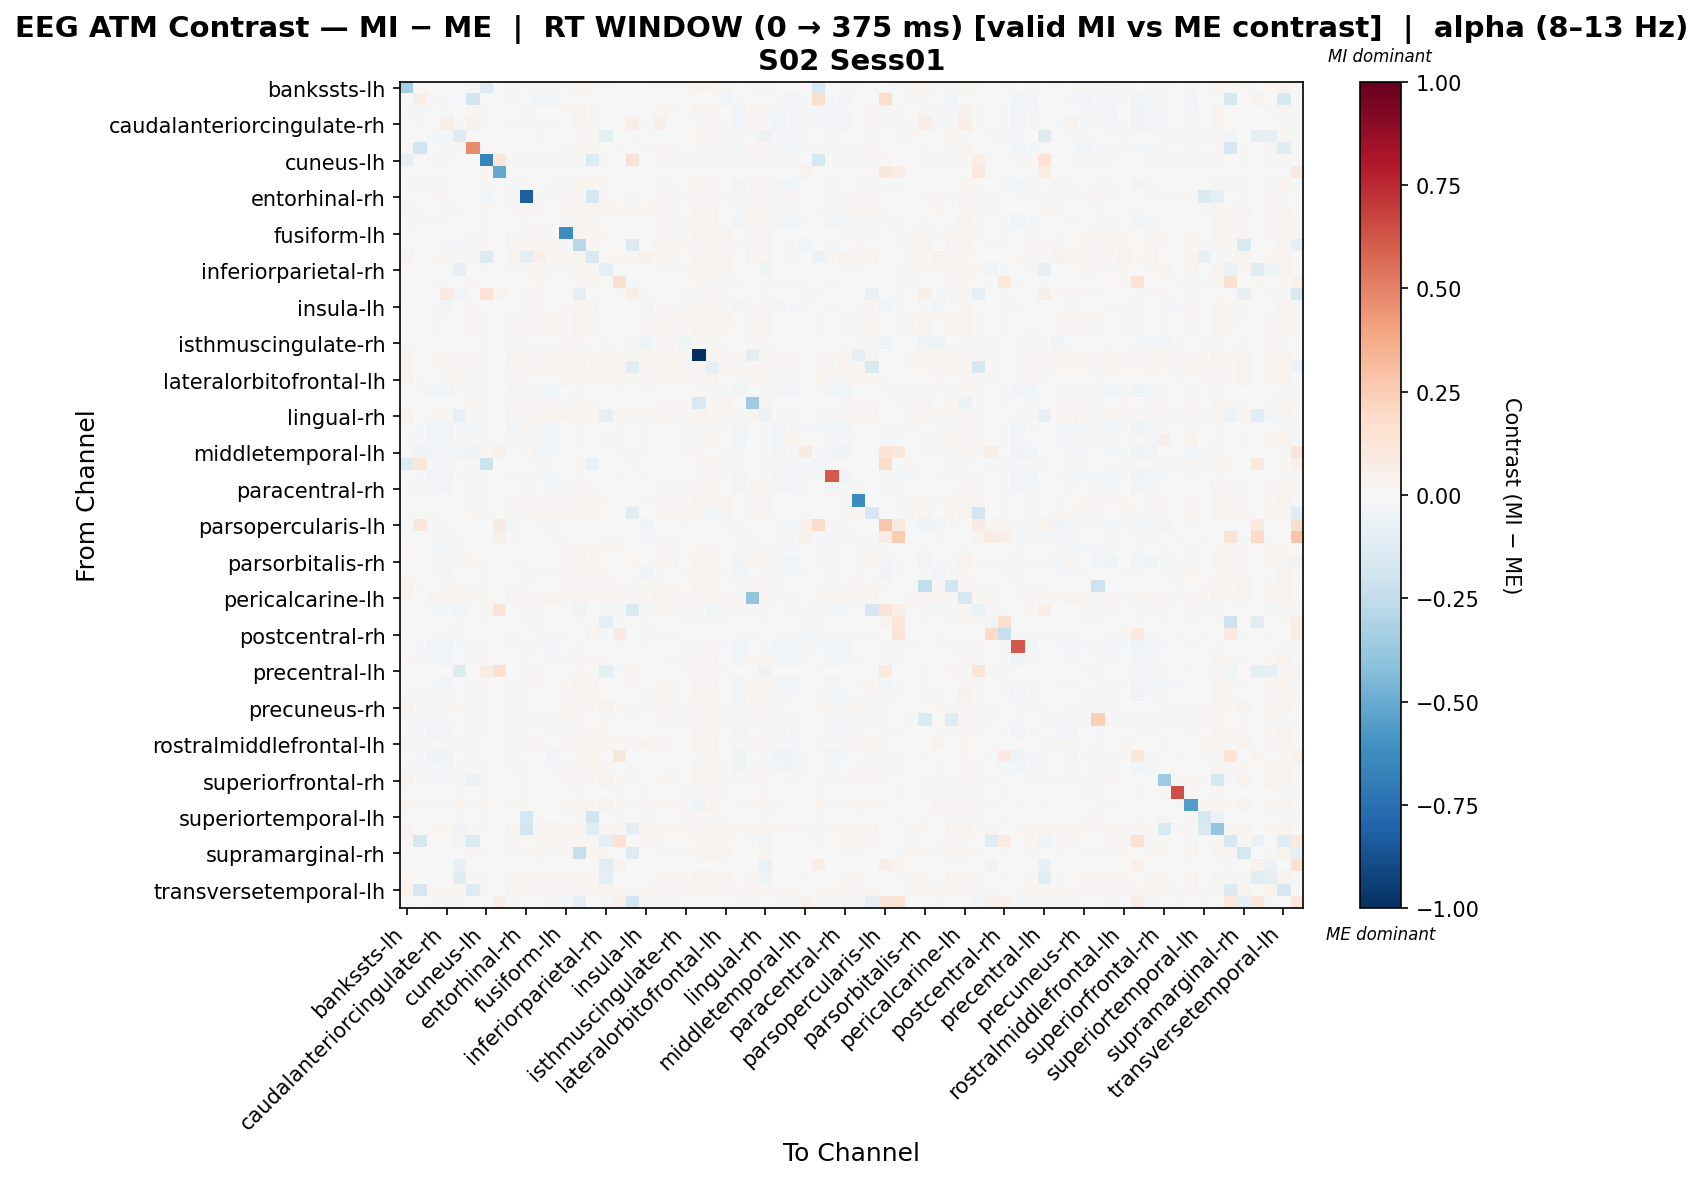

Source data for this figure (header and first rows):
, bankssts-lh, bankssts-rh, caudalanteriorcingulate-lh, caudalanteriorcingulate-rh, caudalmiddlefrontal-lh, caudalmiddlefrontal-rh, cuneus-lh, cuneus-rh, entorhinal-lh, entorhinal-rh, frontalpole-lh, frontalpole-rh, fusiform-lh, fusiform-rh, inferiorparietal-lh, inferiorparietal-rh, inferiortemporal-lh, inferiortemporal-rh, insula-lh, insula-rh, isthmuscingulate-lh, isthmuscingulate-rh, lateraloccipital-lh
bankssts-lh, -0.333, 0.0, -1.1093238404544658e-05, -0.004927, 0.002622, 0.01014, -0.1371, 0.0, 0.01497, 0.01344, 0.02746, 0.01122, 0.01378, 0.02545, 0.01672, 0.009131, -0.0004396, 0.001457, 0.005706, 0.01062, 0.01185, 0.014, 0.03194
bankssts-rh, 0.0, 0.05571, -0.02298, -0.02298, 0.0, -0.181, 0.0, 0.0, -0.01478, 0.0, -0.02463, -0.02463, 0.0, 0.0, 0.0, 0.0, 0.0, 0.0, 0.0, 0.0, 0.0, 0.0, 0.0
caudalanteriorcingulate-lh, 0.009478, -0.01198, -0.003112, -0.01682, -0.007332, 0.01225, 0.0111, 0.0, -0.003528, 0.01387, 0.004999, 0.003021, 0.01026, 0.03338, 0.0219, -0.004203, 0.005379, 0.0002125, -0.003751, 0.02832, 0.02119, 0.007322, 0.02905
caudalanteriorcingulate-rh, -0.003428, -0.01198, -0.001734, 0.06891, -0.01763, 0.03974, 0.01147, 0.0, -0.01655, 0.01366, -0.01314, 0.009852, -0.003173, 0.02957, 0.008729, -0.005869, -0.002651, 0.05562, -0.01757, 0.05595, 0.003238, 0.007665, 0.01366
caudalmiddlefrontal-lh, 0.002175, 0.0, -0.01428, -0.0201, -0.1261, 0.008827, 0.0, 0.0, 0.003585, 0.0, 0.01685, -0.002437, 0.001575, 0.01002, 0.01444, -0.1007, -2.9998659257312515e-05, -0.01809, -0.004852, -0.00183, -0.006645, 0.0, 0.01685
caudalmiddlefrontal-rh, 0.014, -0.1895, -0.006074, -0.009892, 0.01145, 0.4765, 0.0, 0.0, 0.00115, 0.0, -0.007264, -0.0009016, 0.014, 0.02036, 0.01782, 0.007635, 0.01909, 0.002545, 0.01186, 0.02672, 0.014, 0.0, 0.01527
cuneus-lh, -0.0837, 0.0, 0.01265, 0.01335, 0.0, 0.0, -0.6655, 0.1112, 0.01195, 0.01335, 0.008434, 0.01406, 0.01335, 0.01265, -0.1369, 0.01476, 0.0, 0.1433, 0.004217, 0.01335, 0.01406, 0.01406, 0.01406
cuneus-rh, 0.0, 0.0, 0.0, 0.0, 0.0, 0.0, 0.02651, -0.5126, 0.0, 0.0, 0.0, 0.0, 0.0, 0.0, 0.0, 0.0, 0.0, 0.0, 0.0, 0.0, 0.0, 0.0, 0.0
entorhinal-lh, 0.01292, -0.008363, -0.01702, -0.02248, 0.003334, -0.001885, 0.0106, 0.0, -0.0106, 0.01338, 0.007767, -0.009347, 0.01216, 0.0311, 0.01935, 0.008123, 0.0003458, 0.00483, -0.006102, 0.01115, 0.01145, 0.003267, 0.03073
entorhinal-rh, 0.0141, 0.0, 0.01297, 0.01354, 0.0, 0.0, -0.02611, 0.0, 0.01241, -0.8214, 0.009587, 0.0141, 0.01354, 0.01297, -0.1697, 0.01297, 0.0, 0.01072, 0.006204, 0.01354, 0.0141, 0.0141, 0.0141
frontalpole-lh, 0.02944, -0.01279, -0.003476, -0.01, 0.0155, -0.005468, 0.009069, 0.0, 0.01351, 0.01231, 0.01135, 0.005832, 0.02944, 0.03253, 0.02442, 0.02341, 0.01958, 0.01555, 0.02025, 0.02764, 0.02063, 0.006742, 0.0296
frontalpole-rh, 0.01058, -0.01279, -0.018, -0.02214, 4.782662451052989e-05, 0.000471, 0.01176, 0.0, -0.005776, 0.01344, 0.003182, -0.005904, 0.01078, 0.0291, 0.01929, 0.006235, 0.0009725, 0.00234, -0.00233, 0.01849, 0.01419, 0.009084, 0.03036
fusiform-lh, 0.01339, 0.0, 0.001461, -0.00382, 0.002918, 0.01073, 0.01184, 0.0, 0.01478, 0.01354, 0.02856, 0.01166, -0.6316, 0.02735, 0.01763, 0.008887, 4.052827345563943e-05, 0.002415, 0.007683, 0.01089, 0.01254, 0.0141, 0.03308
fusiform-rh, 0.00982, 0.0, -0.00659, -0.01254, -0.01584, 0.01464, 0.0111, 0.0, 0.02639, 0.01387, 0.02788, 0.01815, 0.0149, -0.274, 0.01956, -0.0009923, 0.004286, -0.1404, -0.005111, 0.03095, 0.02226, 0.01331, 0.0304
inferiorparietal-lh, 0.02634, 0.0, 0.02249, 0.01523, 0.01452, 0.01452, -0.135, 0.0, 0.03406, -0.09503, 0.04816, 0.02997, 0.02634, 0.03247, -0.161, 0.0143, 0.01996, 0.02251, 0.05157, 0.02974, 0.01748, 0.007502, 0.02474
inferiorparietal-rh, 0.01418, 0.0, -0.004428, -0.00643, -0.07615, 0.007013, 0.01319, 0.0, 0.01289, 0.01319, 0.02457, 0.008826, 0.01258, 0.02276, 0.01315, -0.1005, -0.002365, -0.0001521, 0.0009989, 0.007922, 0.008, 0.01382, 0.0296
inferiortemporal-lh, -0.001996, 0.0, -0.007841, -0.01369, 0.001525, 0.01399, 0.0, 0.0, 0.001949, 0.0, 0.0181, 0.0004727, -0.001996, 0.01688, 0.0181, -0.005373, 0.1523, -0.00812, 0.003425, 0.0002184, -0.0005442, 0.0, 0.01728
inferiortemporal-rh, -0.004115, 0.0, -0.006872, 0.09071, -0.02688, 0.0, 0.142, 0.03309, 0.002133, 0.01269, 0.01329, -0.002435, -0.002435, -0.08896, 0.004229, -0.007608, -0.01512, 0.06314, -0.01218, 0.003209, 0.002001, 0.01208, 0.01208
insula-lh, 0.01082, 0.0, -0.01646, -0.02428, -0.004445, 0.008046, 0.007249, 0.0, -0.005536, 0.01178, 0.01972, -0.003247, 0.01169, 0.02742, 0.02998, 0.002884, 0.003384, 0.003215, -0.02873, 0.01522, 0.009076, -0.01641, 0.02824
insula-rh, 0.01159, 0.0, 0.01024, 0.00844, 0.000777, 0.02293, 0.01147, 0.0, 0.01073, 0.01366, 0.02651, 0.01811, 0.01026, 0.03135, 0.01936, 0.005523, -7.580333848106855e-06, 0.006754, 0.0102, 0.0199, 0.01496, 0.01366, 0.02929
isthmuscingulate-lh, 0.01248, 0.0, 0.01523, 0.0001276, -0.005421, 0.02157, 0.01223, 0.0, 0.01661, 0.01339, 0.02893, 0.01836, 0.01189, 0.03174, 0.02215, 0.002671, 0.004384, -9.545794588492901e-05, 0.01021, 0.0191, 0.01772, 0.01398, 0.03162
isthmuscingulate-rh, 0.01398, 0.0, -0.004394, -0.003812, 0.0, 0.0, 0.01223, 0.0, -0.01358, 0.01339, -0.003587, 0.001071, 0.01339, 0.01281, 0.0005823, 0.01398, 0.0, 0.01048, -0.05439, 0.01339, 0.01398, -0.04194, 0.01398
lateraloccipital-lh, 0.03146, 0.0, 0.0203, 0.01423, 0.01582, 0.01165, 0.01223, 0.0, 0.03138, 0.01339, 0.02846, 0.03062, 0.03088, 0.03196, 0.01806, 0.02729, 0.01915, 0.01048, 0.02414, 0.02755, 0.02313, 0.01398, -1.0
lateraloccipital-rh, 0.03244, 0.0, 0.01827, 0.01355, 0.01888, 0.008655, 0.01061, 0.0, 0.03086, 0.01355, 0.02713, 0.02693, 0.03086, 0.02929, 0.01593, 0.02831, 0.01574, -0.1055, 0.02202, 0.02457, 0.01926, 0.01296, 0.02949
lateralorbitofrontal-lh, 0.0323, -0.01279, -0.006885, -0.01072, 0.01843, -0.008925, 0.0111, 0.0, 0.01152, 0.01387, 0.003937, 0.004309, 0.0323, 0.02999, 0.01659, 0.028, 0.01668, 0.0111, 0.01164, 0.02528, 0.01946, 0.008397, 0.03087
lateralorbitofrontal-rh, -0.003607, -0.01125, -0.02752, -0.02618, -0.01223, -0.01636, 0.01223, 0.0, -0.02861, 0.01339, -0.01318, -0.02687, -0.004954, 0.01052, 0.0005823, -0.002842, -0.01911, 0.003601, -0.02199, -0.004189, 0.004037, 0.006818, 0.01398
lingual-lh, 0.01124, 0.0, 0.007249, 0.0006894, -0.002426, 0.01934, 0.01184, 0.0, 0.01507, 0.01354, 0.02689, 0.01918, 0.0115, 0.02838, 0.01945, 0.004196, 0.002031, 0.0008276, 0.006393, 0.02109, 0.01458, 0.0141, -0.154
lingual-rh, 0.03203, 0.0, 0.02091, 0.01366, -0.07998, 0.01337, 0.01147, 0.0, 0.03039, 0.01366, 0.02766, 0.03203, 0.03149, 0.03094, 0.01947, -0.08271, 0.01783, 0.01093, 0.02438, 0.03037, 0.02369, 0.01366, 0.03149
medialorbitofrontal-lh, -0.004255, -0.01217, -0.03056, -0.02998, -0.01506, -0.01725, 0.01223, 0.0, -0.02391, 0.01339, -0.01402, -0.02679, -0.004045, 0.008055, 0.0005823, -0.005047, -0.01744, 0.00097, -0.02277, -0.001667, 0.003671, 0.008903, 0.01398
medialorbitofrontal-rh, 0.0126, -0.01279, -0.02752, -0.02612, 0.009442, -0.0177, 0.01184, 0.0, -0.02143, 0.01354, -0.01402, -0.02708, 0.001042, 0.01297, 0.001128, 0.02755, -0.01841, 0.005695, -0.018, -0.006548, 0.004058, 0.009182, 0.0141
middletemporal-lh, -0.001573, -0.03729, -0.03071, -0.03019, -0.02575, -0.03729, 0.01559, 0.04301, -0.006858, 0.01364, -0.02611, -0.02625, -0.002092, 0.003112, 0.0, 0.0008946, -0.01574, -0.02042, -0.02146, 0.0022, 0.004149, 0.01559, 0.01559
middletemporal-rh, -0.1342, 0.1117, -0.01415, -0.01698, 0.005426, 0.00802, -0.2151, 0.0, 0.0008442, 0.0, 0.01693, -0.005088, -0.0006322, 0.01235, -0.06639, -0.0007851, -0.002414, -0.00812, -0.0003528, -0.005547, -0.00425, 0.0, 0.01693
paracentral-lh, -0.005282, -0.01198, -0.02945, -0.02868, -0.01454, -0.01698, 0.01024, 0.0, -0.02282, 0.01309, -0.01159, -0.02749, -0.004517, 0.009063, 0.002845, -0.007755, -0.0176, 0.003333, -0.02086, -0.001652, 0.002567, 0.006524, 0.01252
paracentral-rh, 0.01392, -0.01464, -0.02298, -0.02922, 0.001465, -0.009379, 0.01037, 0.0, -0.001694, 0.01325, 0.004487, -0.0136, 0.01393, 0.02628, 0.01791, 0.007506, -0.0001044, 0.001894, -0.003941, 0.01139, 0.01027, 0.008769, 0.03062
parahippocampal-lh, 0.01374, 0.0, 0.0003702, -0.003924, 0.003463, 0.01036, 0.01184, 0.0, 0.01364, 0.01354, 0.02748, 0.01186, 0.01318, 0.02769, 0.01808, 0.008847, -0.0003568, 0.00278, 0.008228, 0.01085, 0.01132, 0.0141, 0.03199
parahippocampal-rh, 0.011, 0.0, 0.01093, 0.000475, -0.004716, 0.02201, 0.0111, 0.0, 0.01672, 0.01387, 0.02787, 0.01878, 0.0119, 0.02993, 0.02092, 0.001562, 0.003538, -0.1103, 0.00702, 0.02148, 0.01675, 0.01331, 0.02982
parsopercularis-lh, 0.0, 0.1117, -0.02039, -0.02039, 0.0, -0.007416, 0.0, 0.09099, -0.0241, 0.0, -0.01854, -0.01854, 0.0, 0.0, 0.0, 0.0, 0.0, 0.0, -0.03337, 0.0, 0.0, -0.02225, 0.0
parsopercularis-rh, -0.01852, 0.0, -0.01775, -0.01698, -0.01312, 0.0, 0.0, 0.05027, -0.01698, 0.0, 0.0, -0.01852, -0.01852, -0.003087, 0.0, -0.01775, -0.01852, -0.007717, -0.01543, -0.01621, -0.01003, 0.0, 0.0
parsorbitalis-lh, 0.01843, -0.00759, -0.01636, -0.02277, 0.01683, -0.004762, 0.0, 0.0, -0.003536, 0.0, -0.004337, -0.007543, 0.01843, 0.01763, 0.01603, 0.01443, 0.01763, 0.0, 0.003168, 0.01282, 0.008015, -0.004554, 0.01843
parsorbitalis-rh, 0.01418, -0.00418, 0.008351, 0.01498, 0.008115, 0.02131, 0.01184, 0.0, -0.01722, 0.01354, 0.00631, 0.004836, 0.009579, 0.03529, 0.01939, 0.006935, 0.0001268, 0.02086, -0.002013, 0.01777, 0.03033, -0.004016, 0.0283
parstriangularis-lh, 0.0136, 0.0, -0.02205, -0.02641, -0.003011, 0.005143, 0.009124, 0.0, -0.007721, 0.01238, 0.01477, -0.008044, 0.01293, 0.02204, 0.01927, 0.01063, -0.001123, -0.0005647, -0.03985, 0.009922, 0.003591, -0.02185, 0.02765
parstriangularis-rh, 0.03169, -0.01259, -0.00746, -0.01078, 0.01907, -0.009974, 0.01039, 0.0, 0.009683, 0.01344, 0.003504, 0.002631, 0.03003, 0.02837, 0.0151, 0.03068, 0.01493, 0.01222, 0.009805, 0.02339, 0.01781, 0.007018, 0.02859
pericalcarine-lh, 0.02869, 0.0, 0.0255, 0.02215, 0.01286, 0.02177, 0.01264, 0.0, 0.02985, 0.01324, 0.02585, 0.03561, 0.02808, 0.03243, 0.01781, 0.02494, 0.0188, 0.01122, 0.02323, 0.03798, 0.02473, 0.01384, 0.02968
pericalcarine-rh, -0.007712, 0.0, -0.0143, -0.01372, -0.02711, 0.0, 0.01223, 0.1312, 0.006806, 0.01339, 0.009317, -0.00229, -0.002872, -0.03222, 0.0005823, -0.01313, -0.01627, -0.1421, -0.02129, 0.01339, 0.01398, 0.01398, 0.01398
postcentral-lh, -0.003607, 0.0, -0.004007, -0.00266, -0.01223, 0.0, 0.01223, 0.0, -0.006118, 0.01339, 0.009317, -0.004371, -0.004954, 0.01052, 0.0005823, -0.09501, -0.01911, 0.003601, -0.008701, -0.004189, 0.004037, 0.01398, 0.01398
postcentral-rh, -0.01852, 0.0, -0.01775, -0.01698, -0.01312, 0.0, 0.0, 0.0, -0.01698, 0.0, 0.01434, -0.01852, -0.01852, -0.003087, 0.02867, -0.01775, 0.08184, -0.007717, 0.01324, -0.01621, -0.01003, 0.0, 0.0
posteriorcingulate-lh, -0.005299, -0.01515, -0.0272, -0.02643, -0.01312, -0.02019, 0.01047, 0.0, -0.02138, 0.01322, -0.01321, -0.02953, -0.005299, 0.01069, 0.002755, -0.00618, -0.01852, 0.004404, -0.01681, -0.002433, 0.002639, 0.009643, 0.01267
posteriorcingulate-rh, 0.01575, -0.01761, -0.02161, -0.02564, 0.005691, -0.01343, 0.01385, 0.0, -0.006155, 0.01319, 0.0019, -0.01429, 0.01277, 0.0266, 0.0148, 0.01394, -0.002748, 0.003016, -0.002607, 0.0073, 0.01093, 0.01178, 0.031
precentral-lh, -0.002857, 0.0, -0.003137, -0.001725, -0.1357, 0.0, 0.07479, 0.1574, -0.007092, 0.01354, 0.009587, -0.003705, -0.004269, 0.01297, 0.001128, -0.09845, -0.01865, 0.02136, -0.007361, -0.006812, 0.003926, 0.0141, 0.0141
precentral-rh, 0.01071, -0.002987, -0.01517, -0.02493, 0.005883, 0.008143, 0.008301, 0.0, -0.01025, 0.01207, 0.01729, -0.007274, 0.01071, 0.03143, 0.0269, 0.001294, 6.723243945075126e-05, 0.01585, -0.00667, 0.0129, 0.01889, -0.006603, 0.02992
precuneus-lh, 0.008939, -0.01063, -0.01054, -0.01141, -0.004725, 0.01211, 0.01267, 0.0, -0.009449, 0.01328, 0.002972, -0.002255, 0.009128, 0.02859, 0.01772, 0.001971, 0.001756, 0.006654, -0.008107, 0.02627, 0.01982, 0.006441, 0.02865
precuneus-rh, 0.03573, -0.01313, -0.01126, -0.0107, 0.02163, -0.01817, 0.01184, 0.0, 0.01125, 0.01354, 0.001575, -0.001122, 0.03156, 0.02739, 0.01194, 0.0346, 0.01442, 0.01072, 0.008722, 0.01714, 0.0141, 0.01006, 0.03032
rostralanteriorcingulate-lh, 0.0141, -0.01139, -0.01085, -0.01028, 0.0, -0.01657, 0.01184, 0.0, -0.00934, 0.01354, -0.0132, -0.008684, 0.01354, 0.01297, 0.001128, 0.01297, 0.0, 0.01072, -0.006224, 0.01354, 0.0141, 0.007886, 0.0141
rostralanteriorcingulate-rh, 0.01476, -0.01198, -0.026, -0.02561, 0.007261, -0.01131, 0.0111, 0.0, -0.01154, 0.01387, 0.002129, -0.0156, 0.01209, 0.02593, 0.01394, 0.0167, -0.004442, 0.004891, -0.006061, 0.002984, 0.006067, 0.007322, 0.02843
rostralmiddlefrontal-lh, 0.02948, -0.01295, -0.005589, -0.01104, 0.01792, -0.009487, 0.0, 0.0, 0.01291, 0.01, 0.0236, 0.0004817, 0.02792, 0.02887, 0.04481, 0.01808, 0.01636, 0.02251, 0.03867, 0.02419, 0.01451, 0.005147, 0.02464
rostralmiddlefrontal-rh, -0.0002383, -0.01383, -0.03928, -0.04031, 0.005937, -0.01252, 0.0, 0.0, -0.02004, 0.0, 0.0001202, -0.03195, -0.00278, 0.01128, 0.03177, 0.003197, 0.111, -0.007546, 0.007691, -0.007665, -0.006235, -0.003952, 0.01519
superiorfrontal-lh, 0.01505, -0.01198, -0.0227, -0.02545, 0.008214, -0.008707, 0.009807, 0.0, -0.008693, 0.01331, 0.007101, -0.01344, 0.01413, 0.02985, 0.01681, 0.01204, -0.001943, 0.009613, -0.0008951, 0.004003, 0.00888, 0.006617, 0.03007
superiorfrontal-rh, 0.03138, -0.008823, -0.00877, -0.00877, 0.0193, -0.05642, 0.01329, 0.0, 0.004702, 0.01329, 0.003113, 0.00198, 0.02896, 0.02655, 0.01085, 0.03499, 0.01327, 0.01107, -0.001522, 0.01932, 0.01329, 0.001156, 0.02776
superiorparietal-lh, -0.004284, 0.0, -0.005842, -0.005063, -0.01569, 0.0, 0.01403, 0.0, -0.004006, 0.01325, 0.007792, -0.003412, -0.004191, 0.008108, 0.0, -0.002725, -0.01744, -0.0002401, -0.01519, -0.001575, 0.002691, 0.01403, 0.01403
superiorparietal-rh, 0.031, -0.01383, -0.008255, -0.01005, 0.0189, -0.01247, 0.009756, 0.0, 0.01108, 0.01301, 0.002954, 4.873009474251596e-06, 0.0292, 0.02806, 0.0152, 0.03175, 0.0144, 0.01366, 0.01207, 0.02266, 0.01596, 0.008405, -0.04825
... 8 more rows
